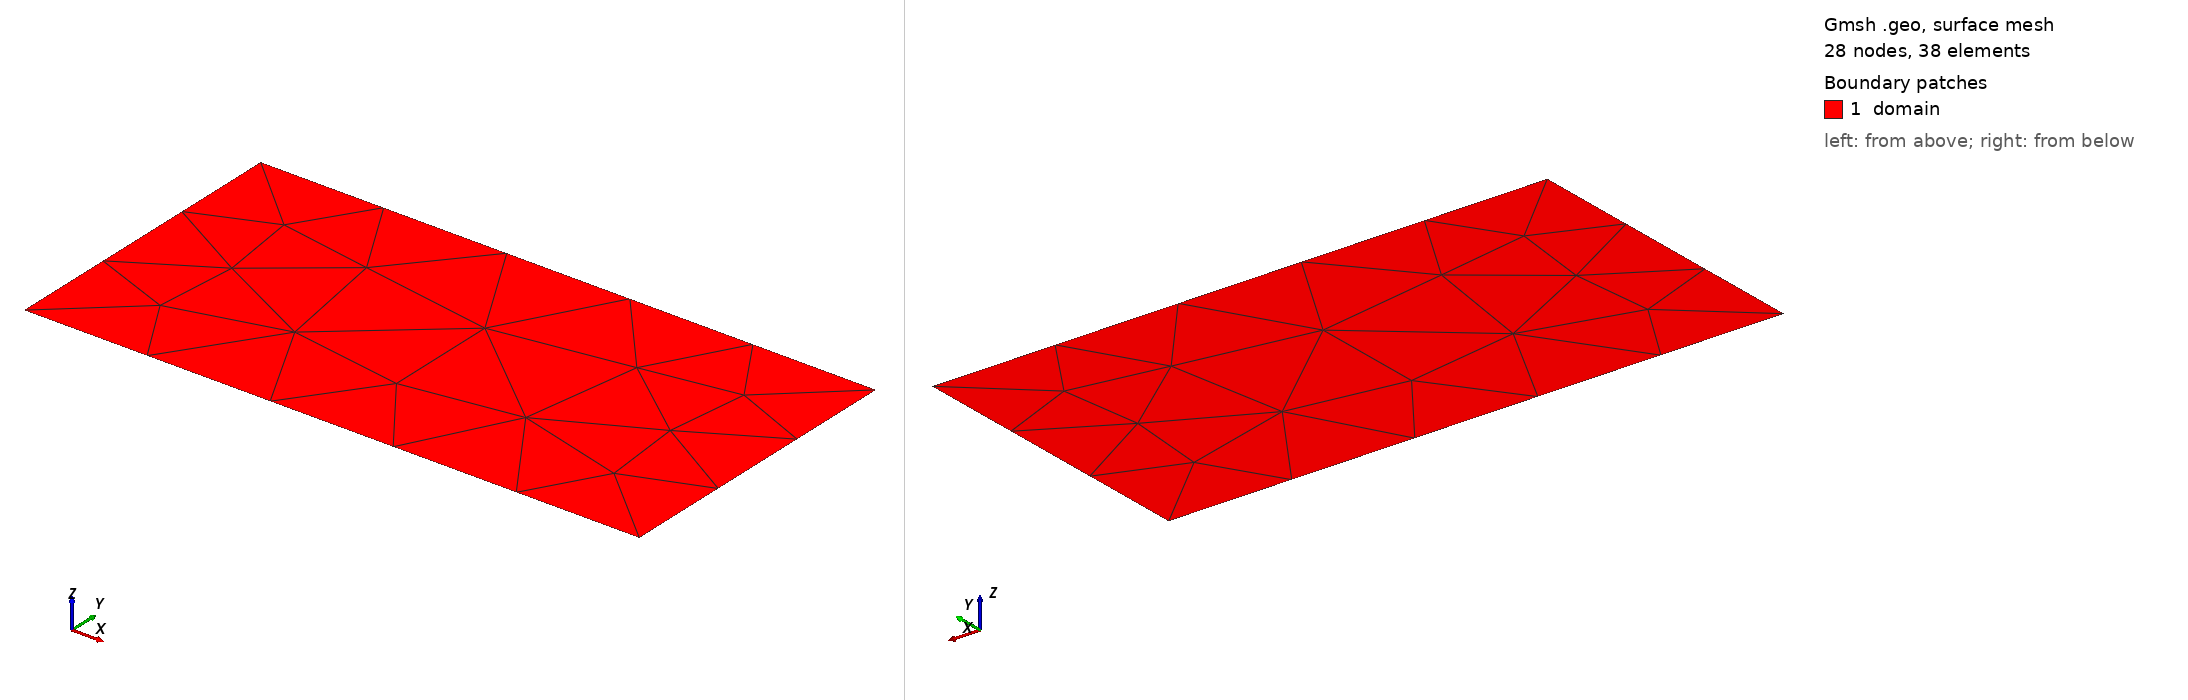

Gmsh geometry script, surface-meshed: 28 nodes, 38 surface elements. Boundary patches (legend numbers): 1 domain. Left view from above one corner, right view from below the opposite corner. Legend entries are the model's physical surfaces. The drawing asked Gmsh for element sizes between 1% and 20% of the model's largest extent; the script's own settings can give other sizes.

=== louvain.geo (drawn) ===
Lx = 10;
Ly = 5;

DefineConstant[ factor = {1.0, Min 1e-10, Max 1e10, Step 1e-10,
    Name "mesh refinement factor"} ];
size = 2.0;

Point(1) = {0, 0, 0, size/factor};
Point(2) = {Lx, 0, 0, size/factor};
Point(3) = {Lx, Ly, 0, size/factor};
Point(4) = {0, Ly, 0, size/factor};
Line(1) = {1, 2};
Line(2) = {2, 3};
Line(3) = {3, 4};
Line(4) = {4, 1};
Curve Loop(1) = {4, 1, 2, 3};
Plane Surface(1) = {1};

Physical Surface("domain", 6) = {1};

SetString("function", "(1-((x-5)/5)*((x-5)/5))*(1-((y-2.5)/2.5)*((y-2.5)/2.5))");
